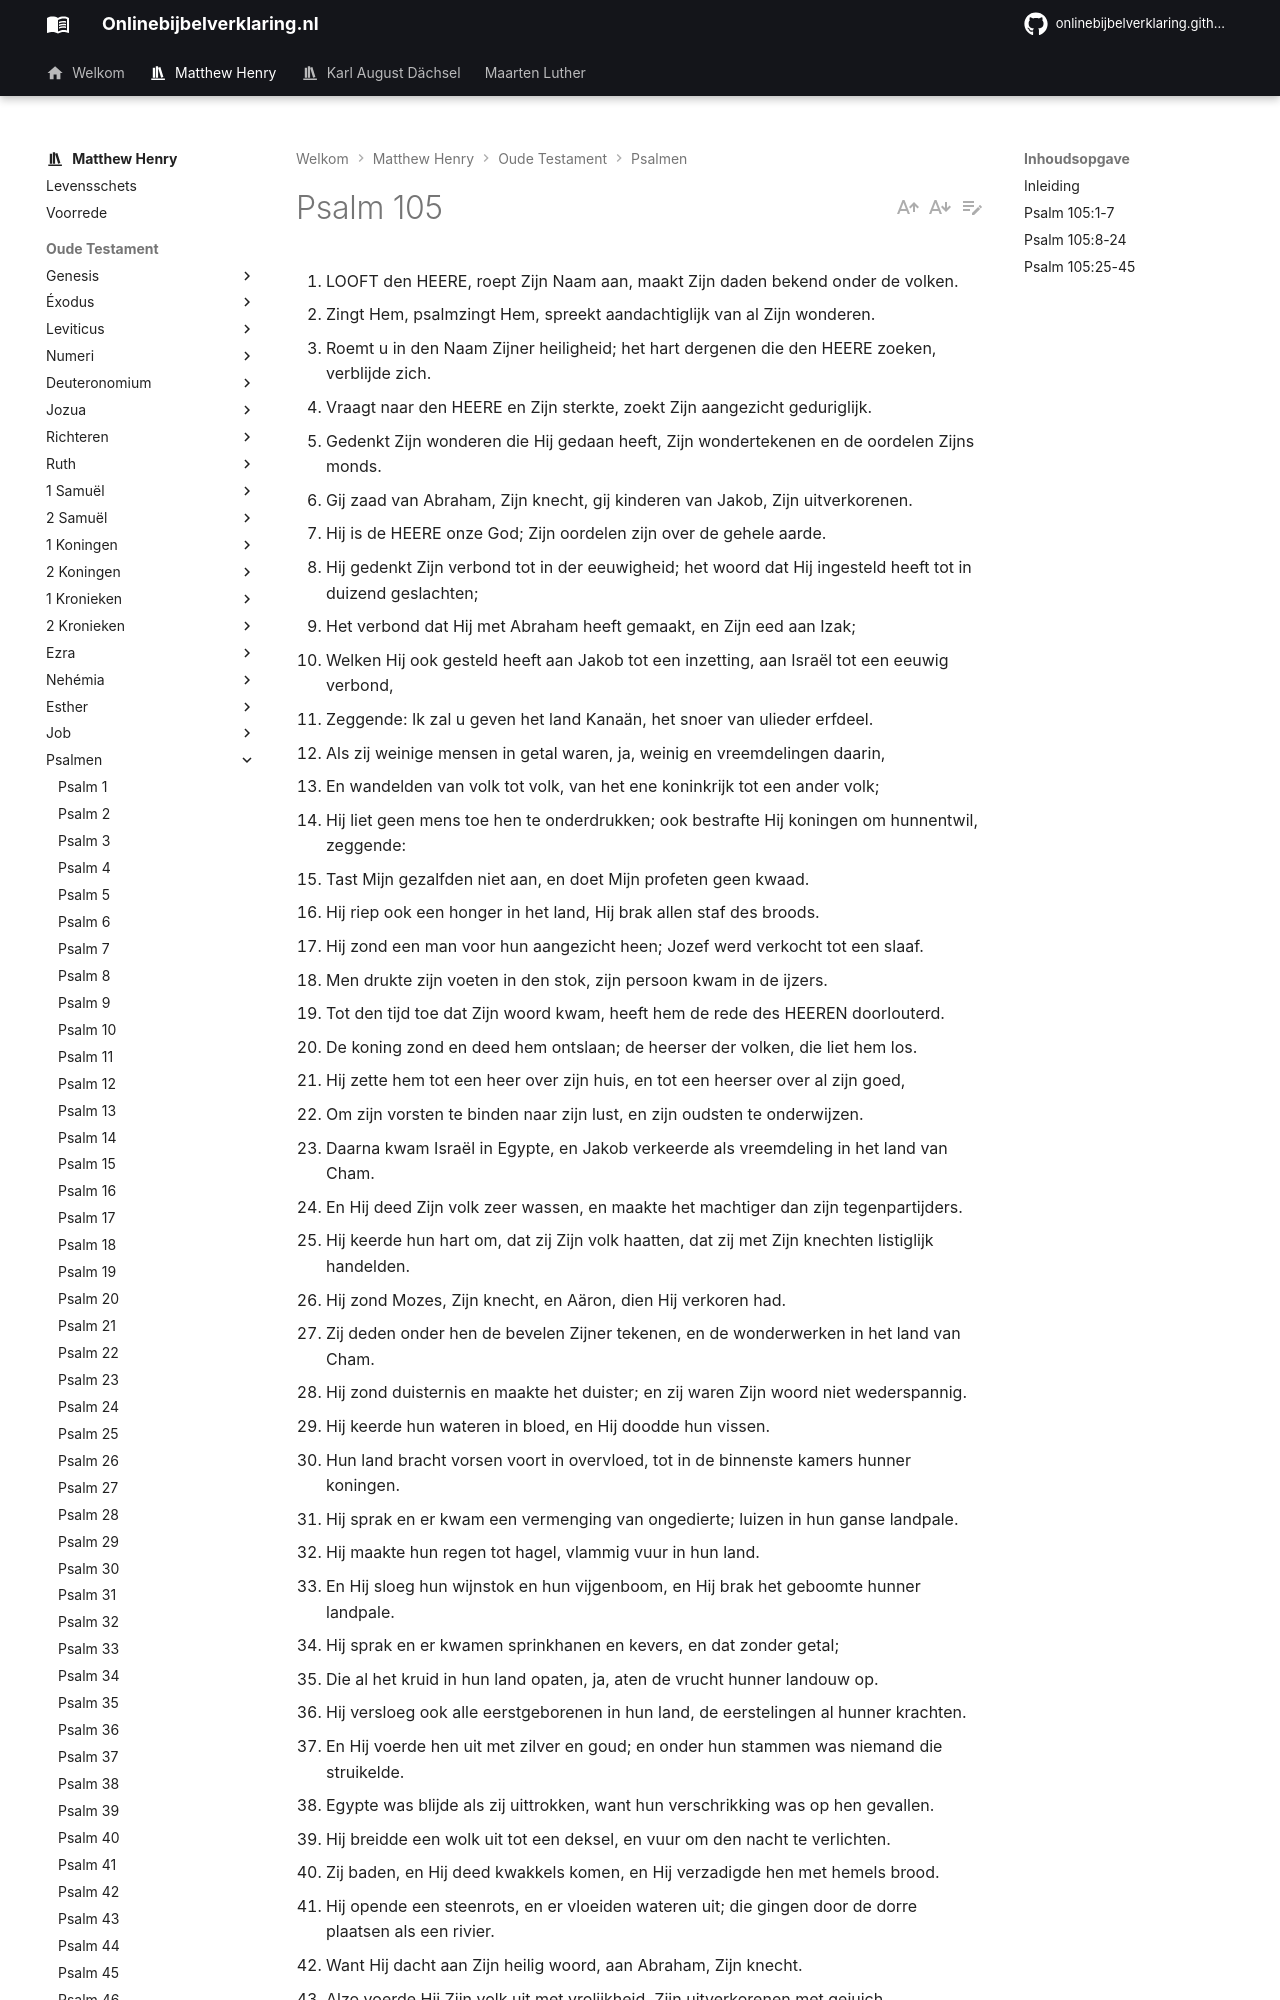

repository: onlinebijbelverklaring/onlinebijbelverklaring.github.io · page: matthewhenry/Psalmen/Psalm105/index.html · generator: mkdocs

1. LOOFT den HEERE, roept Zijn Naam aan, maakt Zijn daden bekend onder de volken.
2. Zingt Hem, psalmzingt Hem, spreekt aandachtiglijk van al Zijn wonderen.
3. Roemt u in den Naam Zijner heiligheid; het hart dergenen die den HEERE zoeken, verblijde zich.
4. Vraagt naar den HEERE en Zijn sterkte, zoekt Zijn aangezicht geduriglijk.
5. Gedenkt Zijn wonderen die Hij gedaan heeft, Zijn wondertekenen en de oordelen Zijns monds.
6. Gij zaad van Abraham, Zijn knecht, gij kinderen van Jakob, Zijn uitverkorenen.
7. Hij is de HEERE onze God; Zijn oordelen zijn over de gehele aarde.
8. Hij gedenkt Zijn verbond tot in der eeuwigheid; het woord dat Hij ingesteld heeft tot in duizend geslachten;
9. Het verbond dat Hij met Abraham heeft gemaakt, en Zijn eed aan Izak;
10. Welken Hij ook gesteld heeft aan Jakob tot een inzetting, aan Israël tot een eeuwig verbond,
11. Zeggende: Ik zal u geven het land Kanaän, het snoer van ulieder erfdeel.
12. Als zij weinige mensen in getal waren, ja, weinig en vreemdelingen daarin,
13. En wandelden van volk tot volk, van het ene koninkrijk tot een ander volk;
14. Hij liet geen mens toe hen te onderdrukken; ook bestrafte Hij koningen om hunnentwil, zeggende:
15. Tast Mijn gezalfden niet aan, en doet Mijn profeten geen kwaad.
16. Hij riep ook een honger in het land, Hij brak allen staf des broods.
17. Hij zond een man voor hun aangezicht heen; Jozef werd verkocht tot een slaaf.
18. Men drukte zijn voeten in den stok, zijn persoon kwam in de ijzers.
19. Tot den tijd toe dat Zijn woord kwam, heeft hem de rede des HEEREN doorlouterd.
20. De koning zond en deed hem ontslaan; de heerser der volken, die liet hem los.
21. Hij zette hem tot een heer over zijn huis, en tot een heerser over al zijn goed,
22. Om zijn vorsten te binden naar zijn lust, en zijn oudsten te onderwijzen.
23. Daarna kwam Israël in Egypte, en Jakob verkeerde als vreemdeling in het land van Cham.
24. En Hij deed Zijn volk zeer wassen, en maakte het machtiger dan zijn tegenpartijders.
25. Hij keerde hun hart om, dat zij Zijn volk haatten, dat zij met Zijn knechten listiglijk handelden.
26. Hij zond Mozes, Zijn knecht, en Aäron, dien Hij verkoren had.
27. Zij deden onder hen de bevelen Zijner tekenen, en de wonderwerken in het land van Cham.
28. Hij zond duisternis en maakte het duister; en zij waren Zijn woord niet wederspannig.
29. Hij keerde hun wateren in bloed, en Hij doodde hun vissen.
30. Hun land bracht vorsen voort in overvloed, tot in de binnenste kamers hunner koningen.
31. Hij sprak en er kwam een vermenging van ongedierte; luizen in hun ganse landpale.
32. Hij maakte hun regen tot hagel, vlammig vuur in hun land.
33. En Hij sloeg hun wijnstok en hun vijgenboom, en Hij brak het geboomte hunner landpale.
34. Hij sprak en er kwamen sprinkhanen en kevers, en dat zonder getal;
35. Die al het kruid in hun land opaten, ja, aten de vrucht hunner landouw op.
36. Hij versloeg ook alle eerstgeborenen in hun land, de eerstelingen al hunner krachten.
37. En Hij voerde hen uit met zilver en goud; en onder hun stammen was niemand die struikelde.
38. Egypte was blijde als zij uittrokken, want hun verschrikking was op hen gevallen.
39. Hij breidde een wolk uit tot een deksel, en vuur om den nacht te verlichten.
40. Zij baden, en Hij deed kwakkels komen, en Hij verzadigde hen met hemels brood.
41. Hij opende een steenrots, en er vloeiden wateren uit; die gingen door de dorre plaatsen als een rivier.
42. Want Hij dacht aan Zijn heilig woord, aan Abraham, Zijn knecht.
43. Alzo voerde Hij Zijn volk uit met vrolijkheid, Zijn uitverkorenen met gejuich.
44. En Hij gaf hun de landen der heidenen, zodat zij in erfenis bezaten den arbeid der volken,
45. Opdat zij Zijn inzettingen onderhielden en Zijn wetten bewaarden. Hallelujah.
